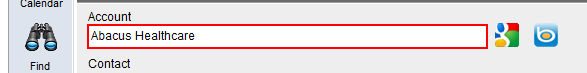
Workflow: AccountDataRetrieve_Sequence

Step 1: get-text from the element in window 'Training - hotel SalesPro Enterprise - [Account]' (salespro.exe)

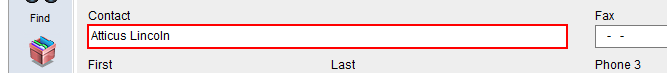
Step 2: get-text from the element in window 'Training - hotel SalesPro Enterprise - [Account]' (salespro.exe)

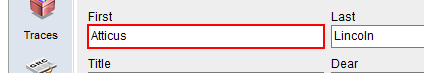
Step 3: get-text from the element in window 'Training - hotel SalesPro Enterprise - [Account]' (salespro.exe)

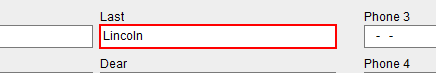
Step 4: get-text from the element in window 'Training - hotel SalesPro Enterprise - [Account]' (salespro.exe)

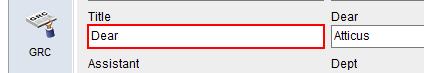
Step 5: get-text from the element in window 'Training - hotel SalesPro Enterprise - [Account]' (salespro.exe)

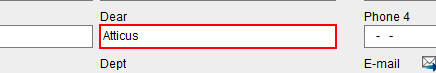
Step 6: get-text from the element in window 'Training - hotel SalesPro Enterprise - [Account]' (salespro.exe)

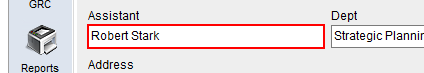
Step 7: get-text from the element in window 'Training - hotel SalesPro Enterprise - [Account]' (salespro.exe)

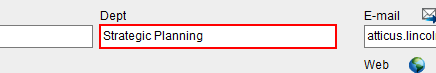
Step 8: get-text from the element in window 'Training - hotel SalesPro Enterprise - [Account]' (salespro.exe)

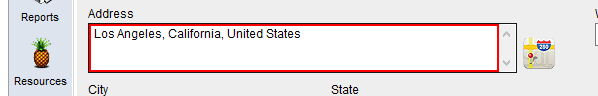
Step 9: get-text from the text in window 'Training - hotel SalesPro Enterprise - [Account]' (salespro.exe)

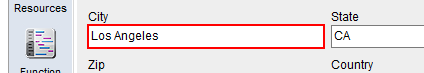
Step 10: get-text from the element in window 'Training - hotel SalesPro Enterprise - [Account]' (salespro.exe)

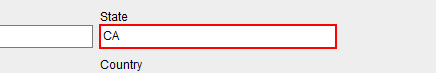
Step 11: get-text from the element in window 'Training - hotel SalesPro Enterprise - [Account]' (salespro.exe)

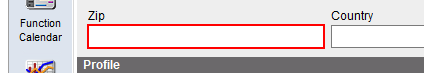
Step 12: get-text from the element in window 'Training - hotel SalesPro Enterprise - [Account]' (salespro.exe)

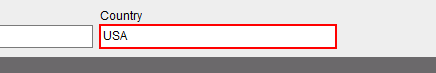
Step 13: get-text from the element in window 'Training - hotel SalesPro Enterprise - [Account]' (salespro.exe)

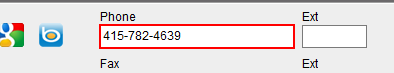
Step 14: get-text from the element in window 'Training - hotel SalesPro Enterprise - [Account]' (salespro.exe)

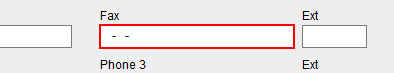
Step 15: get-text from the element in window 'Training - hotel SalesPro Enterprise - [Account]' (salespro.exe)

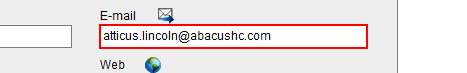
Step 16: get-text from the element in window 'Training - hotel SalesPro Enterprise - [Account]' (salespro.exe)

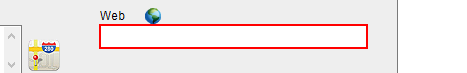
Step 17: get-text from the element in window 'Training - hotel SalesPro Enterprise - [Account]' (salespro.exe)

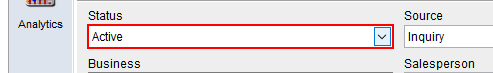
Step 18: get-text from the element in window 'Training - hotel SalesPro Enterprise - [Account]' (salespro.exe)

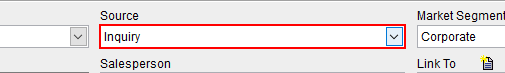
Step 19: get-text from the element in window 'Training - hotel SalesPro Enterprise - [Account]' (salespro.exe)

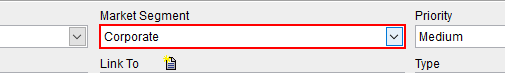
Step 20: get-text from the element in window 'Training - hotel SalesPro Enterprise - [Account]' (salespro.exe)

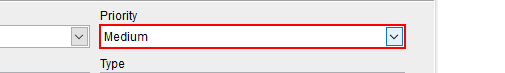
Step 21: get-text from the element in window 'Training - hotel SalesPro Enterprise - [Account]' (salespro.exe)

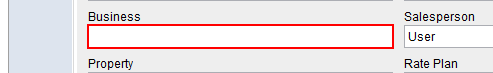
Step 22: get-text from the element in window 'Training - hotel SalesPro Enterprise - [Account]' (salespro.exe)

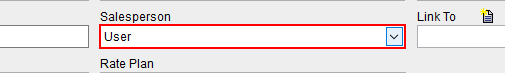
Step 23: get-text from the element in window 'Training - hotel SalesPro Enterprise - [Account]' (salespro.exe)

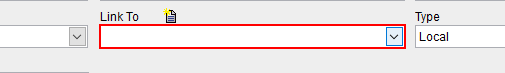
Step 24: get-text from the element in window 'Training - hotel SalesPro Enterprise - [Account]' (salespro.exe)

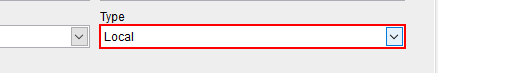
Step 25: get-text from the element in window 'Training - hotel SalesPro Enterprise - [Account]' (salespro.exe)

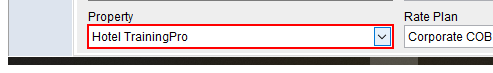
Step 26: get-text from the element in window 'Training - hotel SalesPro Enterprise - [Account]' (salespro.exe)

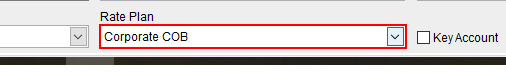
Step 27: get-text from the element in window 'Training - hotel SalesPro Enterprise - [Account]' (salespro.exe)

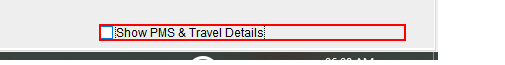
Step 28: check the element 'Show PMS & Travel Details' in window 'Training - hotel SalesPro Enterprise - [Account]' (salespro.exe)

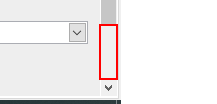
Step 29: type a value into 'push button  Page down' in window 'Training - hotel SalesPro Enterprise - [Account]' (salespro.exe)

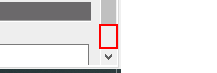
Step 30: click on 'push button  Page down' in window 'Training - hotel SalesPro Enterprise - [Account]' (salespro.exe)

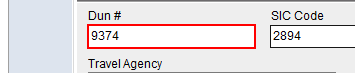
Step 31: get-text from the element in window 'Training - hotel SalesPro Enterprise - [Account]' (salespro.exe)

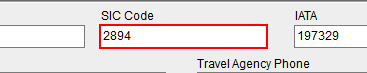
Step 32: get-text from the element in window 'Training - hotel SalesPro Enterprise - [Account]' (salespro.exe)

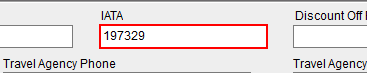
Step 33: get-text from the element in window 'Training - hotel SalesPro Enterprise - [Account]' (salespro.exe)

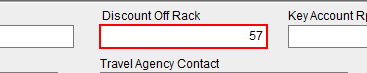
Step 34: get-text from the element in window 'Training - hotel SalesPro Enterprise - [Account]' (salespro.exe)

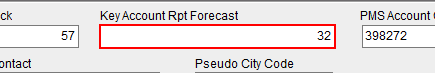
Step 35: get-text from the element in window 'Training - hotel SalesPro Enterprise - [Account]' (salespro.exe)

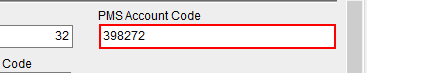
Step 36: get-text from the element in window 'Training - hotel SalesPro Enterprise - [Account]' (salespro.exe)

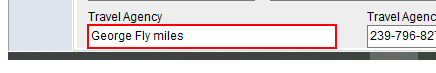
Step 37: get-text from the element in window 'Training - hotel SalesPro Enterprise - [Account]' (salespro.exe)

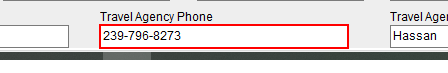
Step 38: get-text from the element in window 'Training - hotel SalesPro Enterprise - [Account]' (salespro.exe)

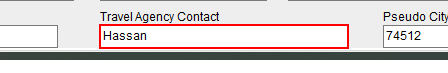
Step 39: get-text from the element in window 'Training - hotel SalesPro Enterprise - [Account]' (salespro.exe)

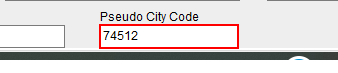
Step 40: get-text from the element in window 'Training - hotel SalesPro Enterprise - [Account]' (salespro.exe)